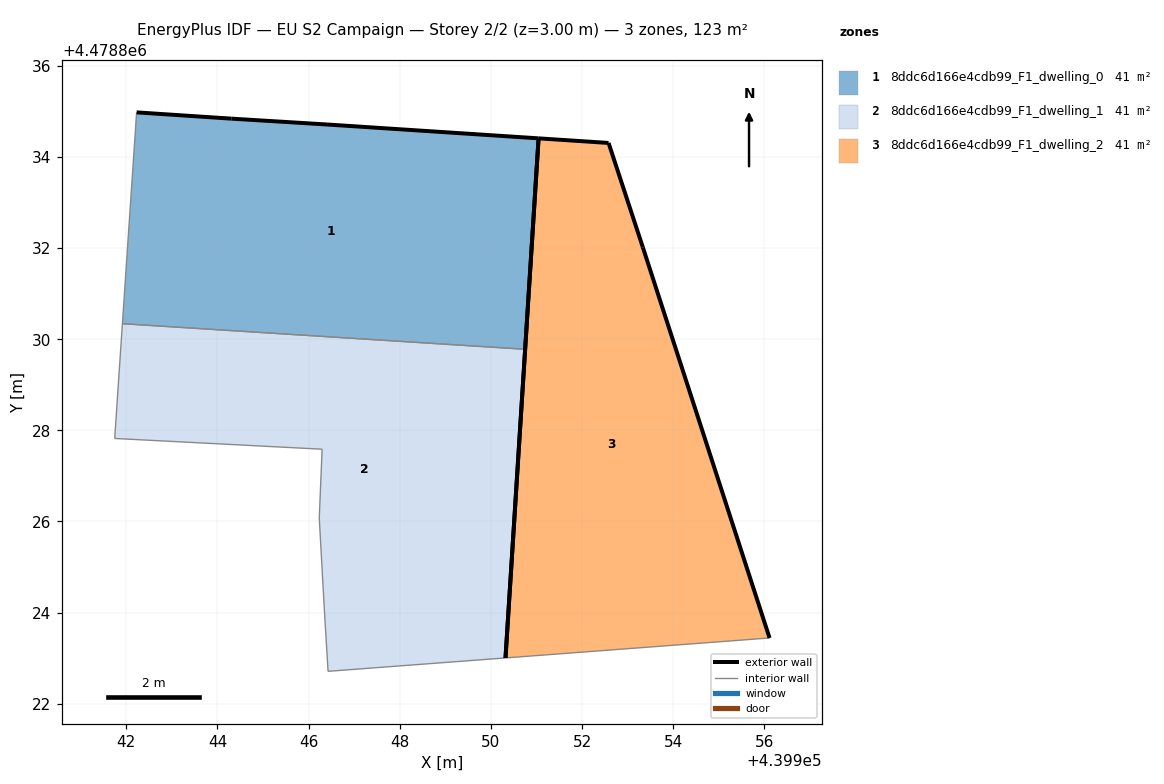
=== STOREY PLAN SPEC (per zone: floor XY polygon, exterior-wall plan segments, windows/doors) ===
zone 1: 8ddc6d166e4cdb99_F1_dwelling_0  (41.1 m²)
  floor: (439950.75, 4478829.78) (439951.05, 4478834.41) (439946.40, 4478834.71) (439944.31, 4478834.84) (439942.22, 4478834.98) (439941.91, 4478830.34)
  exterior wall: (439944.31, 4478834.84) – (439946.40, 4478834.71)  [2.1 m]
  exterior wall: (439946.40, 4478834.71) – (439951.05, 4478834.41)  [4.7 m]
  exterior wall: (439951.05, 4478834.41) – (439950.75, 4478829.78)  [4.6 m]
  exterior wall: (439942.22, 4478834.98) – (439944.31, 4478834.84)  [2.1 m]
  interior walls: 2
zone 2: 8ddc6d166e4cdb99_F1_dwelling_1  (41.1 m²)
  floor: (439950.32, 4478823.01) (439950.75, 4478829.78) (439941.91, 4478830.34) (439941.74, 4478827.82) (439946.30, 4478827.59) (439946.23, 4478826.08) (439946.34, 4478824.08) (439946.43, 4478822.71)
  exterior wall: (439950.75, 4478829.78) – (439950.32, 4478823.01)  [6.8 m]
  interior walls: 7
zone 3: 8ddc6d166e4cdb99_F1_dwelling_2  (41.1 m²)
  floor: (439956.11, 4478823.44) (439953.33, 4478832.01) (439952.58, 4478834.31) (439951.05, 4478834.41) (439950.32, 4478823.01)
  exterior wall: (439950.32, 4478823.01) – (439951.05, 4478834.41)  [11.4 m]
  exterior wall: (439951.05, 4478834.41) – (439952.58, 4478834.31)  [1.5 m]
  exterior wall: (439952.58, 4478834.31) – (439953.34, 4478832.01)  [2.4 m]
  exterior wall: (439953.34, 4478832.01) – (439956.11, 4478823.44)  [9.0 m]
  interior walls: 1

=== DERIVED (storey summary) ===
Building: EU S2 Campaign
Storey: 2 of 2  (floor level z = 3.00 m)
Storey gross floor area: 123.2 m²
Zones on this storey: 3
  - 8ddc6d166e4cdb99_F1_dwelling_0: floor 41.1 m²; exterior wall 13.5 m (40.4 m²); WWR 0.0%
  - 8ddc6d166e4cdb99_F1_dwelling_1: floor 41.1 m²; exterior wall 6.8 m (20.4 m²); WWR 0.0%
  - 8ddc6d166e4cdb99_F1_dwelling_2: floor 41.1 m²; exterior wall 24.4 m (73.2 m²); WWR 0.0%
Zone adjacency (shared interzone walls):
  - 8ddc6d166e4cdb99_F1_dwelling_0 ↔ 8ddc6d166e4cdb99_F1_dwelling_1